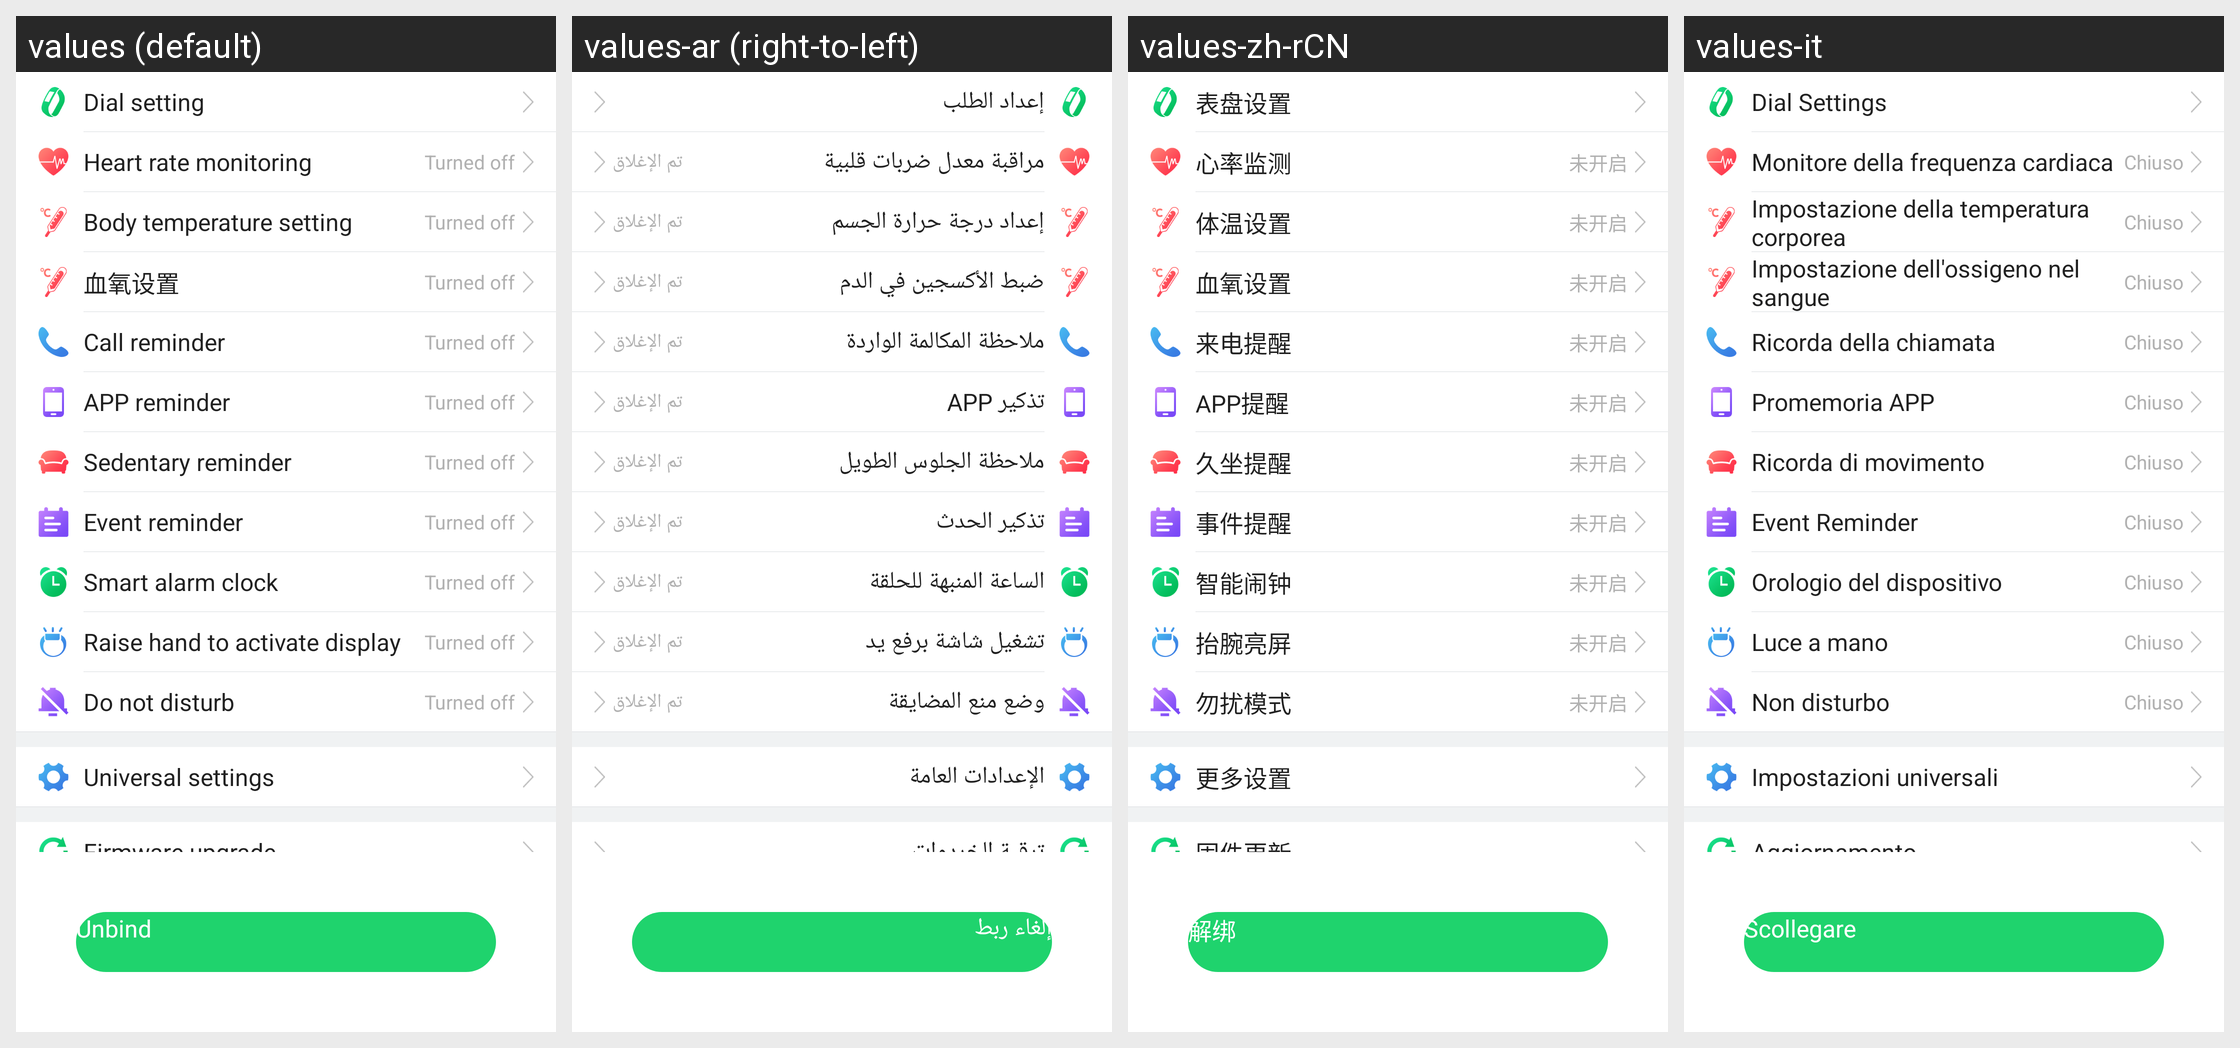

For this localized Android screen grid, give each drawn string resource with its value in every locale shown.
Android screen res/layout/fragment_smartplay_bottom.xml rendered under 4 locales, left to right: values (default), values-ar (right-to-left), values-zh-rCN, values-it. Device: Nexus 5 (rendered at 1080×1920; each locale shown at half size, 540×960, under a caption strip naming it); theme AppTheme.
Other locales in the repository, not shown: values-af, values-am, values-az, values-be, values-bg, values-bn, values-bs, values-ca, values-cs, values-da, values-de, values-el, values-en-rGB, values-es, values-es-rUS, values-et, values-eu, values-fa, values-fi, values-fr, values-fr-rCA, values-gl, values-gu, values-hi, values-hi-rIN, values-hr, values-hu, values-hy, values-in, values-is, values-iw, values-ja, values-ka, values-kk, values-km, values-kn, values-ko, values-ky, values-lo, values-lt, values-lv, values-mk, values-ml, values-mn, values-mr, values-ms, values-my, values-nb, values-ne, values-nl, values-pa, values-pl, values-pt, values-pt-rPT, values-ro, values-ru, values-si, values-sk, values-sl, values-sq, values-sr, values-sv, values-sw, values-ta, values-te, values-th, values-tl, values-tr, values-uk, values-ur, values-uz, values-vi, values-zh-rHK, values-zh-rMO, values-zh-rTW, values-zu.
Strings drawn on this screen, with the default value and each locale's value (text and hints the layout hard-codes, and strings that could not be matched under every locale, appear in the picture but are not listed):

dial_setting
  values: Dial setting
  values-ar: إعداد الطلب
  values-zh-rCN: 表盘设置
  values-it: Dial Settings

heart_rate_monitoring
  values: Heart rate monitoring
  values-ar: مراقبة معدل ضربات قلبية
  values-zh-rCN: 心率监测
  values-it: Monitore della frequenza cardiaca

has_close
  values: Turned off
  values-ar: تم الإغلاق
  values-zh-rCN: 未开启
  values-it: Chiuso

body_temperature_setting
  values: Body temperature setting
  values-ar: إعداد درجة حرارة الجسم
  values-zh-rCN: 体温设置
  values-it: Impostazione della temperatura corporea

oxygen_setting
  values: 血氧设置
  values-ar: ضبط الأكسجين في الدم
  values-zh-rCN: 血氧设置
  values-it: Impostazione dell'ossigeno nel sangue

settings_calls_remind
  values: Call reminder
  values-ar: ملاحظة المكالمة الواردة
  values-zh-rCN: 来电提醒
  values-it: Ricorda della chiamata

app_remind
  values: APP reminder
  values-ar: تذكير APP
  values-zh-rCN: APP提醒
  values-it: Promemoria APP

sitting_remind_period
  values: Sedentary reminder
  values-ar: ملاحظة الجلوس الطويل
  values-zh-rCN: 久坐提醒
  values-it: Ricorda di movimento

event_remind
  values: Event reminder
  values-ar: تذكير الحدث
  values-zh-rCN: 事件提醒
  values-it: Event Reminder

smart_alarm_clock
  values: Smart alarm clock
  values-ar: الساعة المنبهة للحلقة
  values-zh-rCN: 智能闹钟
  values-it: Orologio del dispositivo

raise_hand_bright_screen
  values: Raise hand to activate display
  values-ar: تشغيل شاشة برفع يد
  values-zh-rCN: 抬腕亮屏
  values-it: Luce a mano

do_not_disturb
  values: Do not disturb
  values-ar: وضع منع المضايقة
  values-zh-rCN: 勿扰模式
  values-it: Non disturbo

general_setting
  values: Universal settings
  values-ar: الإعدادات العامة
  values-zh-rCN: 更多设置
  values-it: Impostazioni universali

firmware_update
  values: Firmware upgrade
  values-ar: ترقية الخردوات
  values-zh-rCN: 固件更新
  values-it: Aggiornamento

unbundled
  values: Unbind
  values-ar: إلغاء ربط
  values-zh-rCN: 解绑
  values-it: Scollegare
